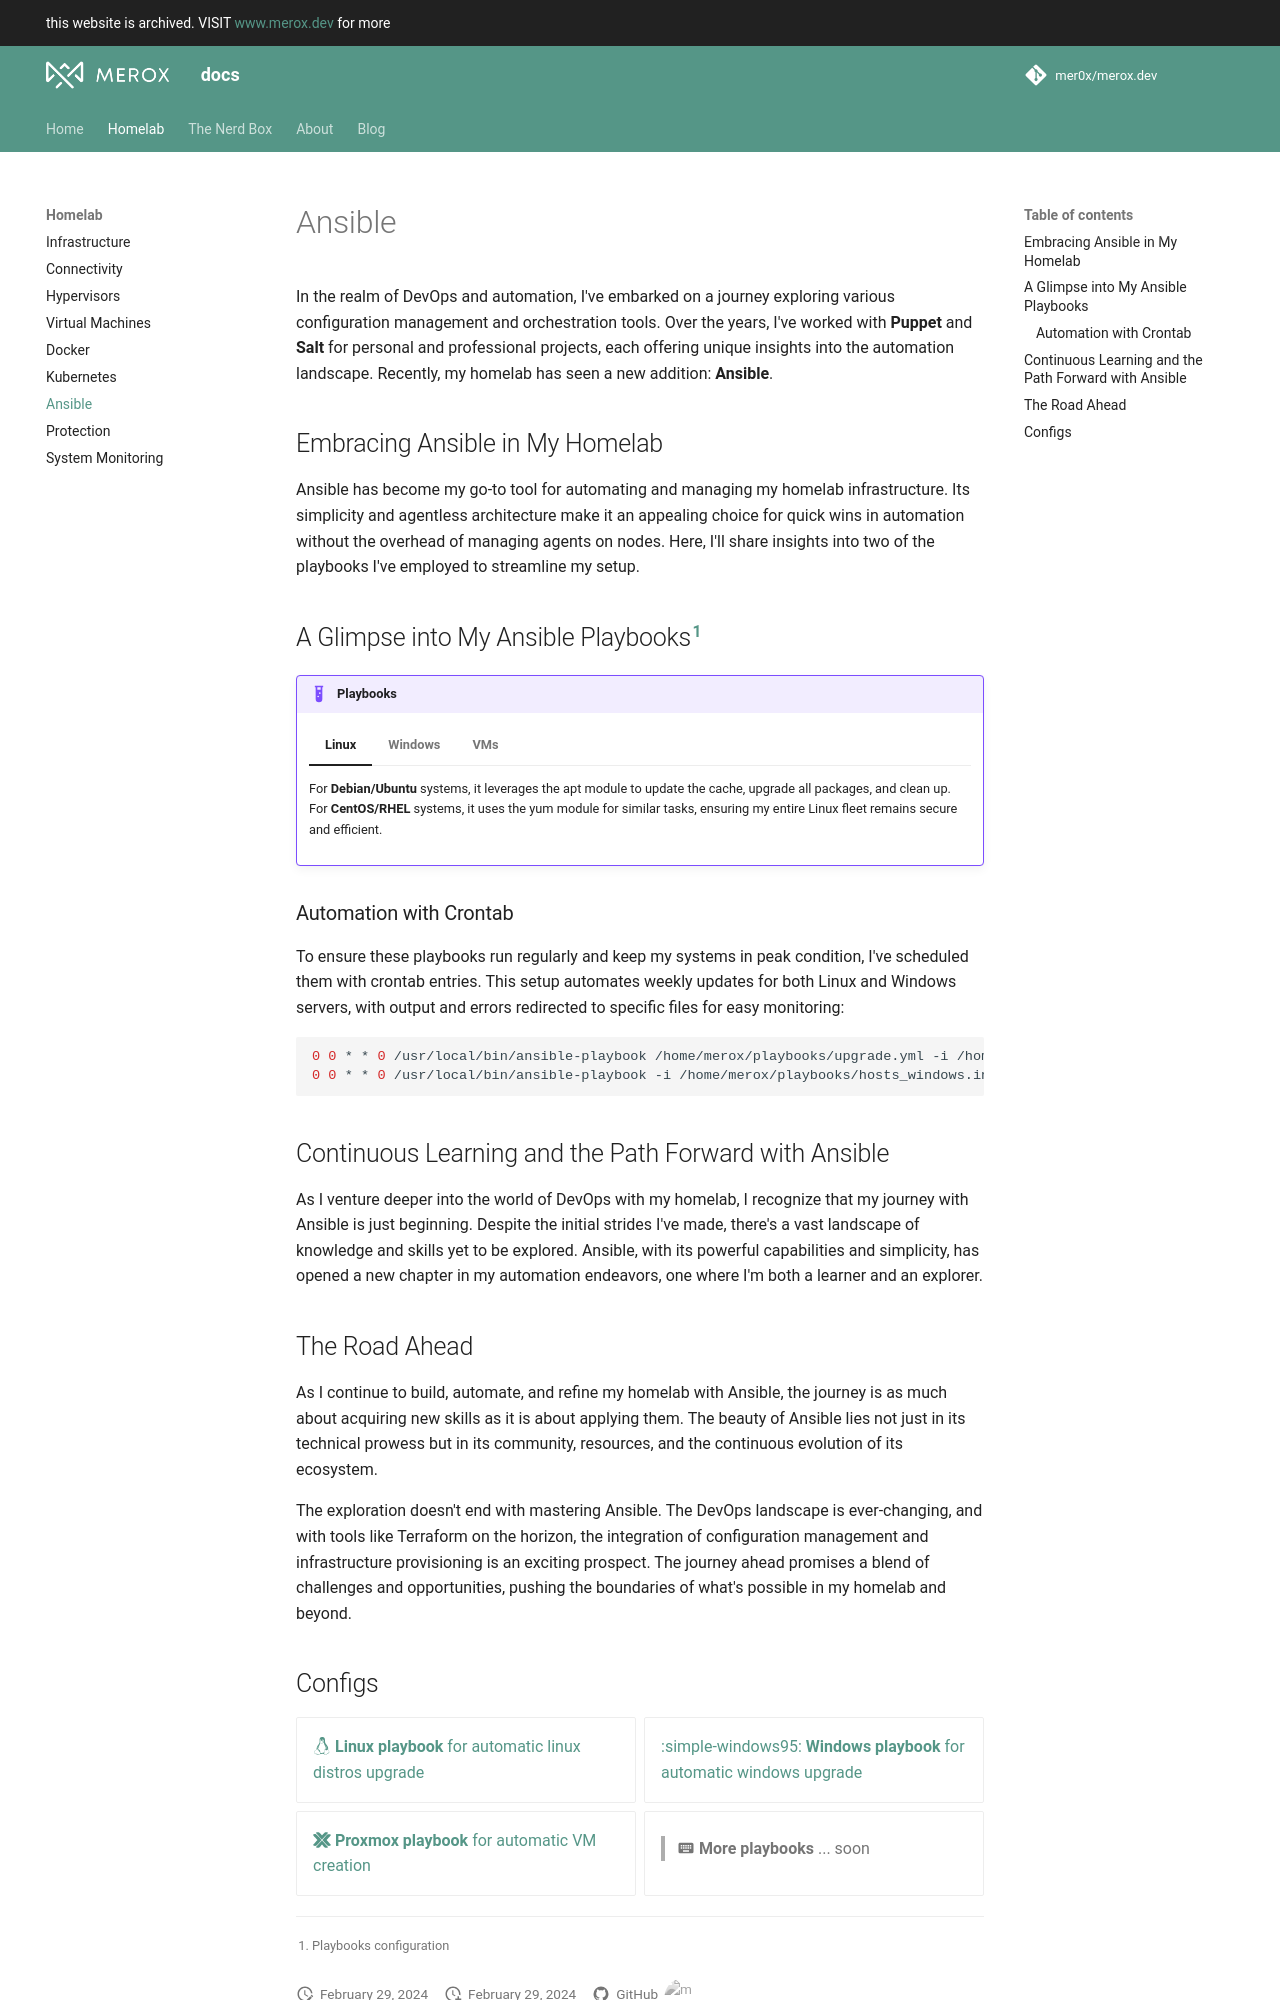

repository: mer0x/docs.merox.dev · page: homelab/ansible/index.html · generator: mkdocs

# Ansible

In the realm of DevOps and automation, I've embarked on a journey exploring various configuration management and orchestration tools. Over the years, I've worked with **Puppet** and **Salt** for personal and professional projects, each offering unique insights into the automation landscape. Recently, my homelab has seen a new addition: **Ansible**.

## Embracing Ansible in My Homelab 
Ansible has become my go-to tool for automating and managing my homelab infrastructure. Its simplicity and agentless architecture make it an appealing choice for quick wins in automation without the overhead of managing agents on nodes. Here, I'll share insights into two of the playbooks I've employed to streamline my setup.

## A Glimpse into My Ansible Playbooks[^1] 

!!! example "Playbooks"
    === "Linux"
        For **Debian/Ubuntu** systems, it leverages the apt module to update the cache, upgrade all packages, and clean up.
        For **CentOS/RHEL** systems, it uses the yum module for similar tasks, ensuring my entire Linux fleet remains secure and efficient.

    === "Windows"
        The upgrade_windows.yml playbook is tailored specifically for Windows servers in my homelab, utilizing the win_updates module to fetch and install updates across various categories, including security and critical updates. It's designed to run on a schedule, ensuring my Windows environments are always running the latest updates without manual intervention.

    === "VMs"
        Venturing into virtualization, the create_vm_proxmox.yml playbook automates the creation of VMs in Proxmox VE. This playbook defines a new VM with specific resources, like CPU, memory, and storage, and attaches an Ubuntu ISO for installation. It exemplifies how Ansible can interact with virtualization environments to streamline VM deployment.

###  Automation with Crontab

To ensure these playbooks run regularly and keep my systems in peak condition, I've scheduled them with crontab entries. This setup automates weekly updates for both Linux and Windows servers, with output and errors redirected to specific files for easy monitoring:
```bash
0 0 * * 0 /usr/local/bin/ansible-playbook /home/merox/playbooks/upgrade.yml -i /home/merox/playbooks/hosts.ini >> /home/merox/playbooks/last_update.txt 2>> /home/merox/playbooks/last_update.err
0 0 * * 0 /usr/local/bin/ansible-playbook -i /home/merox/playbooks/hosts_windows.ini -T 60 /home/merox/playbooks/upgrade_windows.yml >> /home/merox/playbooks/last_windows_update.txt 2>> /home/merox/playbooks/last_windows_update.err
```

## Continuous Learning and the Path Forward with Ansible 

As I venture deeper into the world of DevOps with my homelab, I recognize that my journey with Ansible is just beginning. Despite the initial strides I've made, there's a vast landscape of knowledge and skills yet to be explored. Ansible, with its powerful capabilities and simplicity, has opened a new chapter in my automation endeavors, one where I'm both a learner and an explorer.


## The Road Ahead 
As I continue to build, automate, and refine my homelab with Ansible, the journey is as much about acquiring new skills as it is about applying them. The beauty of Ansible lies not just in its technical prowess but in its community, resources, and the continuous evolution of its ecosystem.

The exploration doesn't end with mastering Ansible. The DevOps landscape is ever-changing, and with tools like Terraform on the horizon, the integration of configuration management and infrastructure provisioning is an exciting prospect. The journey ahead promises a blend of challenges and opportunities, pushing the boundaries of what's possible in my homelab and beyond.
